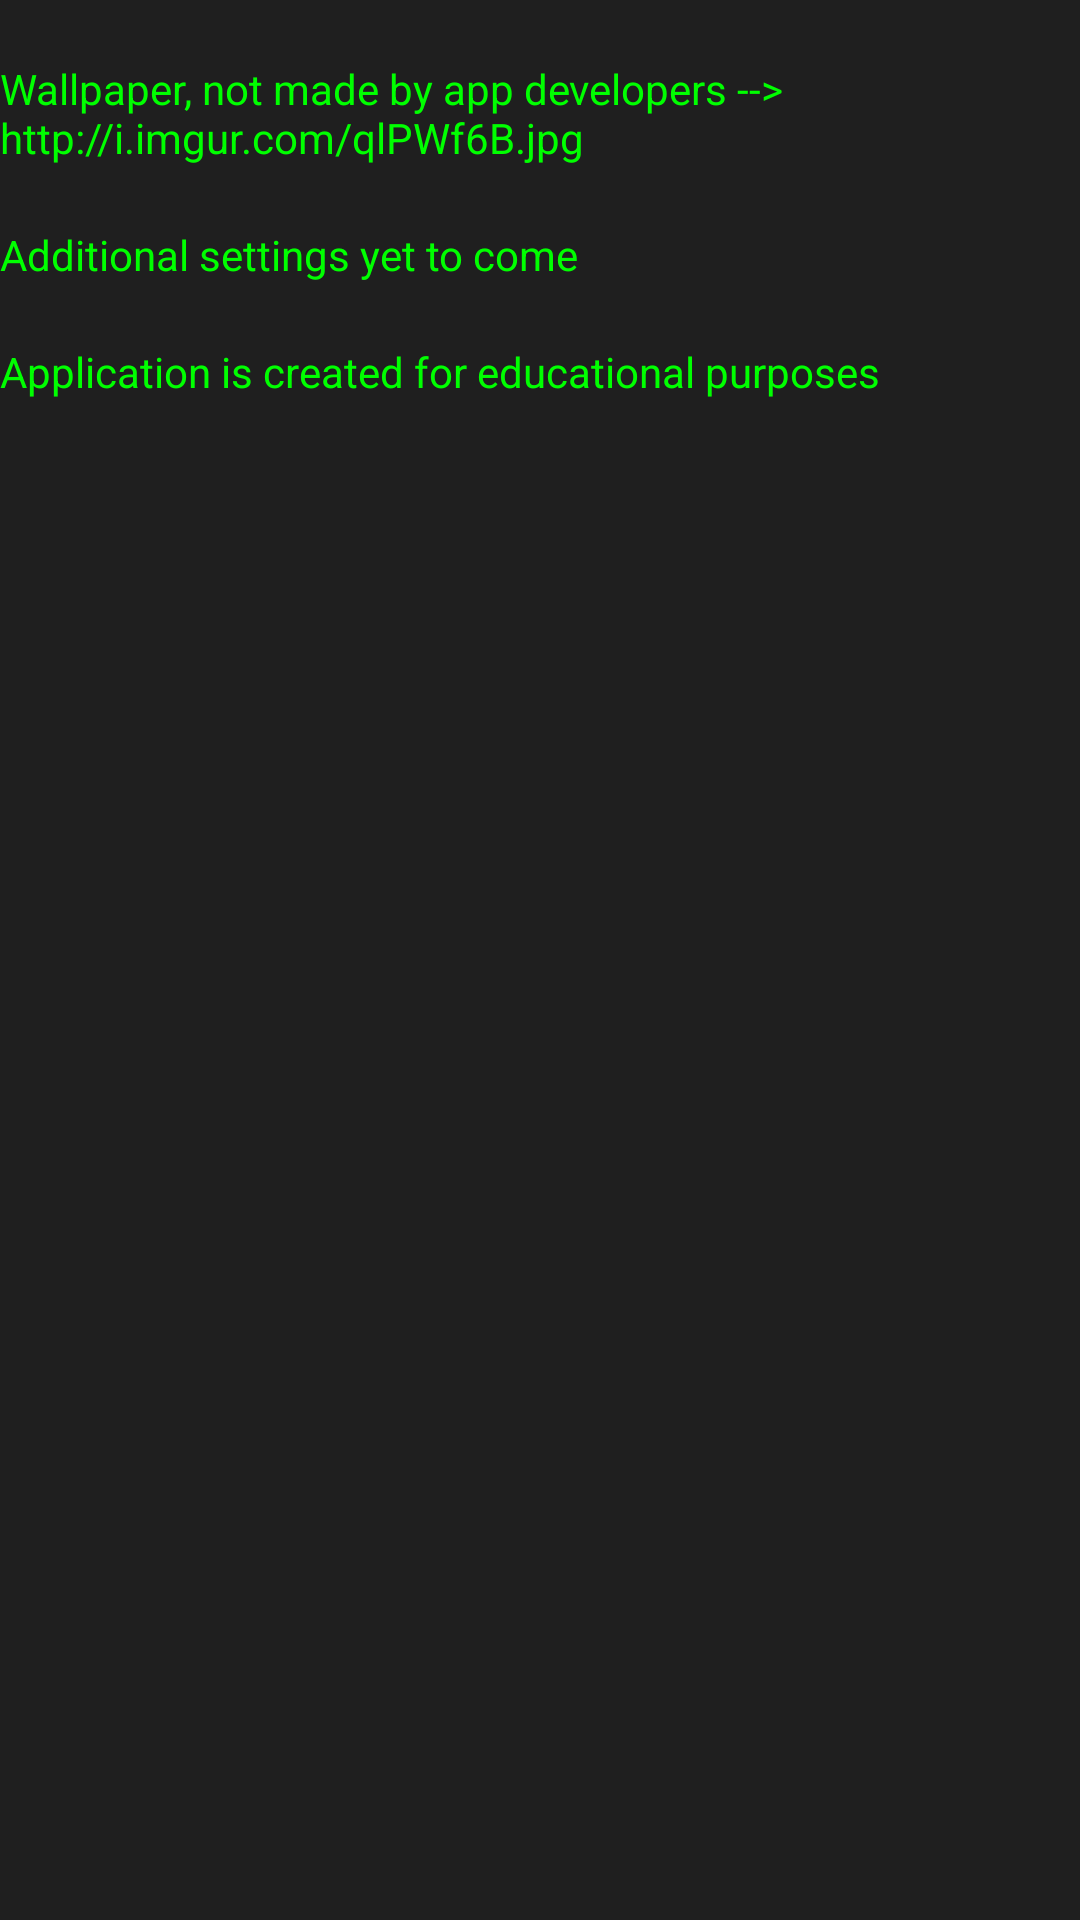

This screen was rendered from an Android layout file. Write that file and the resources it references.
<!-- AndroidManifest.xml: application theme AppTheme -->
<!-- res/layout/documentation.xml -->
<?xml version="1.0" encoding="utf-8"?>

<LinearLayout xmlns:android="http://schemas.android.com/apk/res/android"
    android:orientation="vertical" android:layout_width="match_parent"
    android:background="@drawable/hello"
    android:layout_height="match_parent">


    <View
        android:layout_width="match_parent"
        android:layout_height="20dp"/>

    <TextView
        android:layout_width="match_parent"
        android:layout_height="wrap_content"
        android:textColor="#00FF00"
        android:text="Wallpaper, not made by app developers --> http://i.imgur.com/qlPWf6B.jpg"/>

    <View
        android:layout_width="match_parent"
        android:layout_height="20dp"/>

    <TextView
        android:layout_width="match_parent"
        android:textColor="#00FF00"
        android:layout_height="wrap_content"
        android:text="Additional settings yet to come" />

    <View
        android:layout_width="match_parent"
        android:layout_height="20dp"/>

    <TextView
        android:layout_width="match_parent"
        android:textColor="#00FF00"
        android:layout_height="wrap_content"
        android:text="Application is created for educational purposes" />


</LinearLayout>
<!-- resources referenced by this layout -->
<resources>
  <style name="AppTheme" parent="Theme.AppCompat.Light.NoActionBar">
          
  
          <item name="colorPrimary">@color/colorPrimary</item>
          <item name="colorPrimaryDark">@android:color/black</item>
          <item name="colorAccent">@color/colorAccent</item>
          <item name="android:textColorPrimary">@color/colorAccent</item>
          <item name="android:colorForeground">@color/colorPrimary</item>
          <item name="android:navigationBarColor">@android:color/black</item>
          <item name="android:colorBackground">@color/colorPrimary</item>
          <item name="android:textColorPrimaryInverse">@color/colorAccent</item>
          <item name="android:textColorSecondaryInverse">@color/colorAccent</item>
          <item name="android:textColorSecondary">@color/colorAccent</item>
      </style>
  <color name="colorPrimary">#1f1f1f</color>
  <color name="colorAccent">#5692af</color>
</resources>
